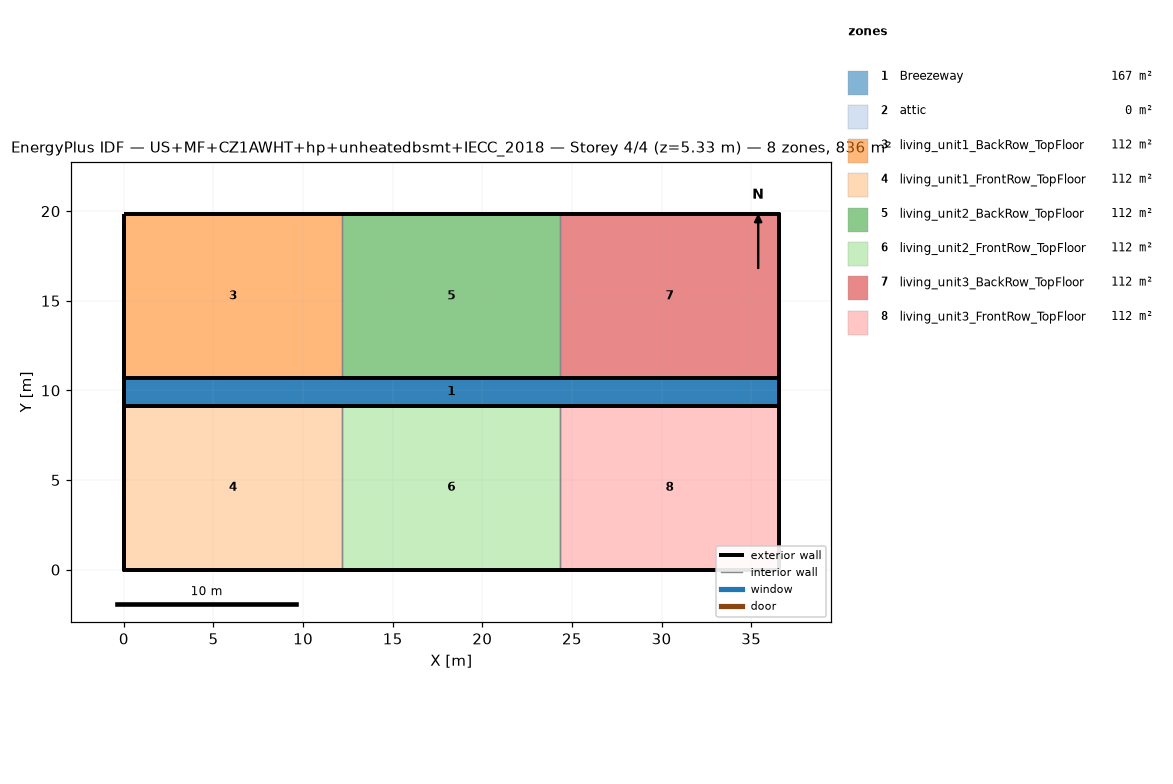
=== STOREY PLAN SPEC (per zone: floor XY polygon, exterior-wall plan segments, windows/doors) ===
zone 1: Breezeway  (167.0 m²)
  floor: (36.54, 9.16) (0.00, 9.16) (0.00, 10.68) (36.54, 10.68)
  floor: (36.54, 9.16) (0.00, 9.16) (0.00, 10.68) (36.54, 10.68)
  floor: (36.54, 9.16) (0.00, 9.16) (0.00, 10.68) (36.54, 10.68)
zone 2: attic  (0.0 m²)
  exterior wall: (36.54, 0.00) – (36.54, 19.84) – (36.54, 9.92)  [29.8 m]
  exterior wall: (0.00, 19.84) – (0.00, 0.00) – (0.00, 9.92)  [29.8 m]
zone 3: living_unit1_BackRow_TopFloor  (111.5 m²)
  floor: (12.18, 10.68) (0.00, 10.68) (0.00, 19.84) (12.18, 19.84)
  exterior wall: (12.18, 19.84) – (0.00, 19.84)  [12.2 m]
  exterior wall: (0.00, 19.84) – (0.00, 10.68)  [9.2 m]
  exterior wall: (0.00, 10.68) – (12.18, 10.68)  [12.2 m]
  interior walls: 1
zone 4: living_unit1_FrontRow_TopFloor  (111.5 m²)
  floor: (12.18, 0.00) (0.00, 0.00) (0.00, 9.16) (12.18, 9.16)
  exterior wall: (0.00, 0.00) – (12.18, 0.00)  [12.2 m]
  exterior wall: (0.00, 9.16) – (0.00, 0.00)  [9.2 m]
  exterior wall: (12.18, 9.16) – (0.00, 9.16)  [12.2 m]
  interior walls: 1
zone 5: living_unit2_BackRow_TopFloor  (111.5 m²)
  floor: (24.36, 10.68) (12.18, 10.68) (12.18, 19.84) (24.36, 19.84)
  exterior wall: (12.18, 10.68) – (24.36, 10.68)  [12.2 m]
  exterior wall: (24.36, 19.84) – (12.18, 19.84)  [12.2 m]
  interior walls: 2
zone 6: living_unit2_FrontRow_TopFloor  (111.5 m²)
  floor: (24.36, 0.00) (12.18, 0.00) (12.18, 9.16) (24.36, 9.16)
  exterior wall: (12.18, 0.00) – (24.36, 0.00)  [12.2 m]
  exterior wall: (24.36, 9.16) – (12.18, 9.16)  [12.2 m]
  interior walls: 2
zone 7: living_unit3_BackRow_TopFloor  (111.5 m²)
  floor: (36.54, 10.68) (24.36, 10.68) (24.36, 19.84) (36.54, 19.84)
  exterior wall: (36.54, 10.68) – (36.54, 19.84)  [9.2 m]
  exterior wall: (36.54, 19.84) – (24.36, 19.84)  [12.2 m]
  exterior wall: (24.36, 10.68) – (36.54, 10.68)  [12.2 m]
  interior walls: 1
zone 8: living_unit3_FrontRow_TopFloor  (111.5 m²)
  floor: (36.54, 0.00) (24.36, 0.00) (24.36, 9.16) (36.54, 9.16)
  exterior wall: (24.36, 0.00) – (36.54, 0.00)  [12.2 m]
  exterior wall: (36.54, 0.00) – (36.54, 9.16)  [9.2 m]
  exterior wall: (36.54, 9.16) – (24.36, 9.16)  [12.2 m]
  interior walls: 1

=== DERIVED (storey summary) ===
Building: US+MF+CZ1AWHT+hp+unheatedbsmt+IECC_2018
Storey: 4 of 4  (floor level z = 5.33 m)
Storey gross floor area: 836.2 m²
Zones on this storey: 8
  - Breezeway: floor 167.0 m²
  - attic: floor 0.0 m²; exterior wall 59.5 m (81.9 m²); WWR 0.0%
  - living_unit1_BackRow_TopFloor: floor 111.5 m²; exterior wall 33.5 m (86.9 m²); WWR 0.0%
  - living_unit1_FrontRow_TopFloor: floor 111.5 m²; exterior wall 33.5 m (86.9 m²); WWR 0.0%
  - living_unit2_BackRow_TopFloor: floor 111.5 m²; exterior wall 24.4 m (63.1 m²); WWR 0.0%
  - living_unit2_FrontRow_TopFloor: floor 111.5 m²; exterior wall 24.4 m (63.1 m²); WWR 0.0%
  - living_unit3_BackRow_TopFloor: floor 111.5 m²; exterior wall 33.5 m (86.9 m²); WWR 0.0%
  - living_unit3_FrontRow_TopFloor: floor 111.5 m²; exterior wall 33.5 m (86.9 m²); WWR 0.0%
Zone adjacency (shared interzone walls):
  - living_unit1_BackRow_TopFloor ↔ living_unit2_BackRow_TopFloor
  - living_unit1_FrontRow_TopFloor ↔ living_unit2_FrontRow_TopFloor
  - living_unit2_BackRow_TopFloor ↔ living_unit3_BackRow_TopFloor
  - living_unit2_FrontRow_TopFloor ↔ living_unit3_FrontRow_TopFloor